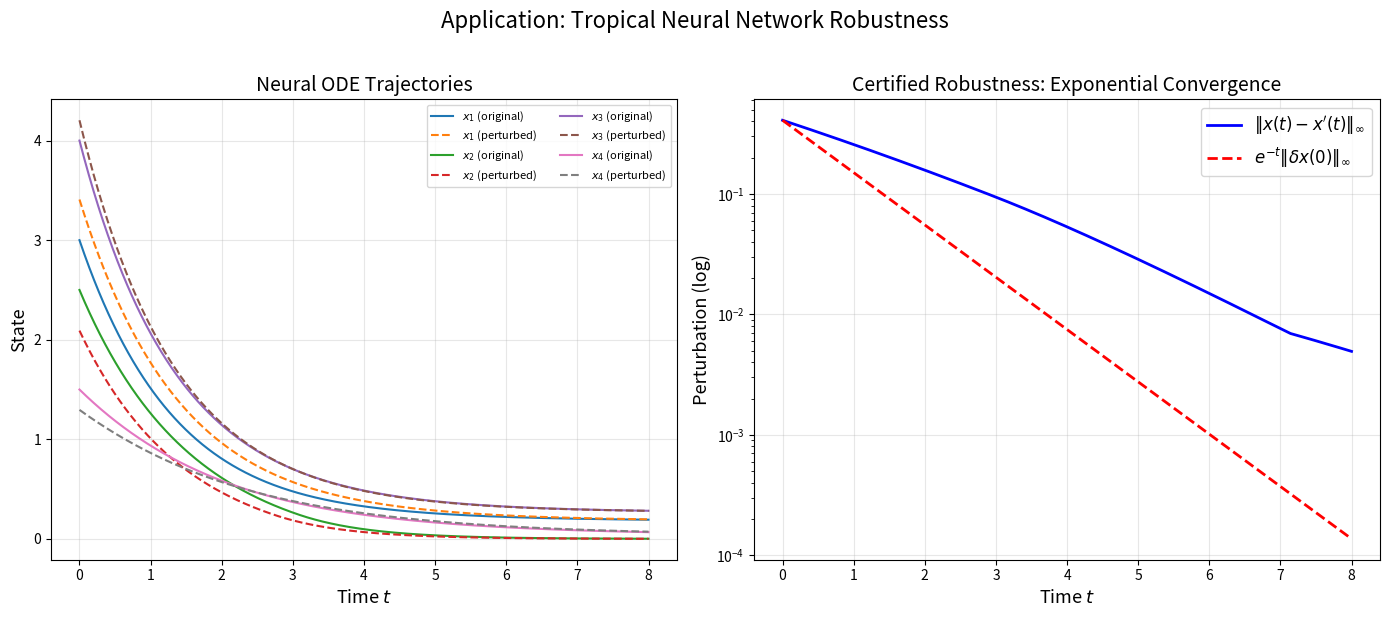
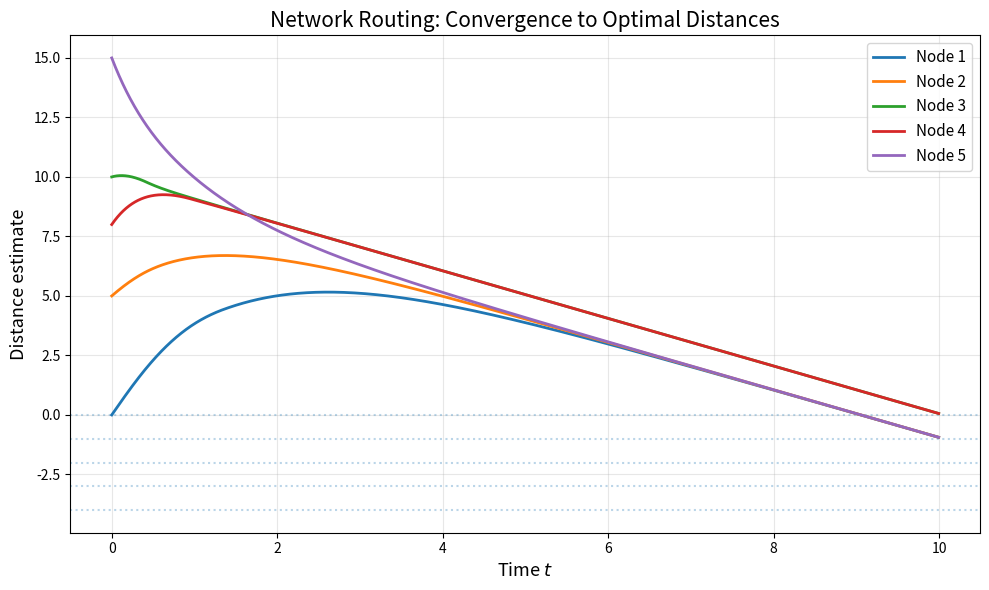
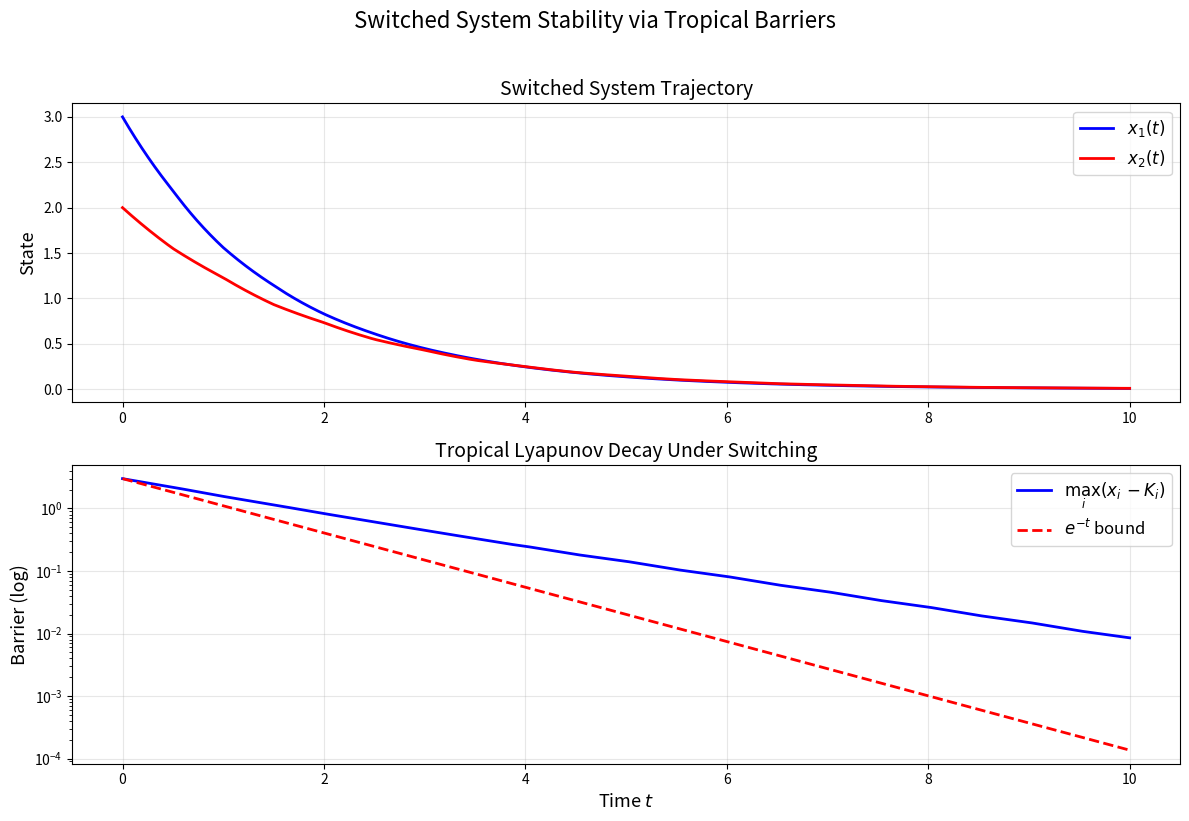
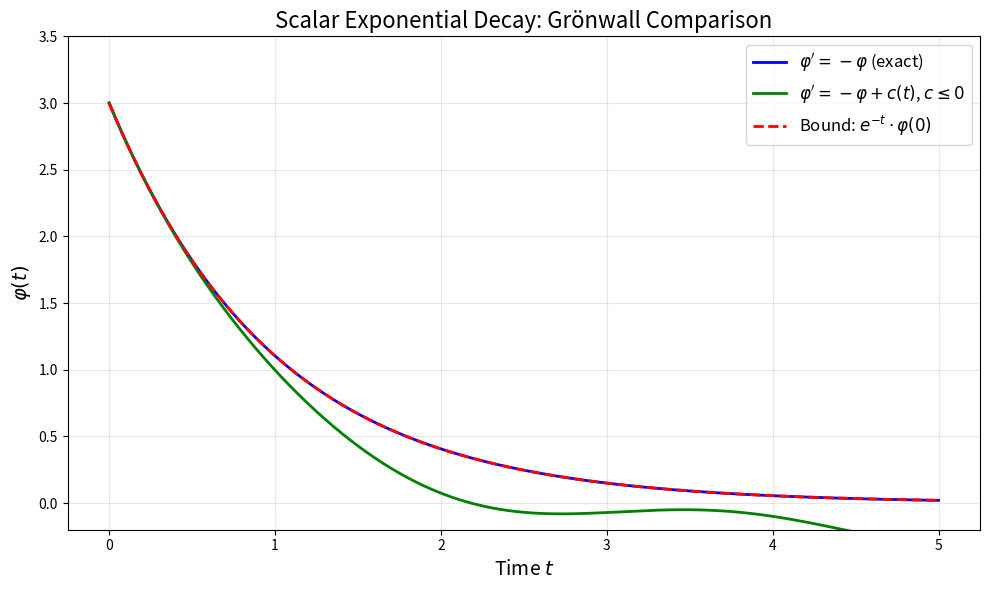
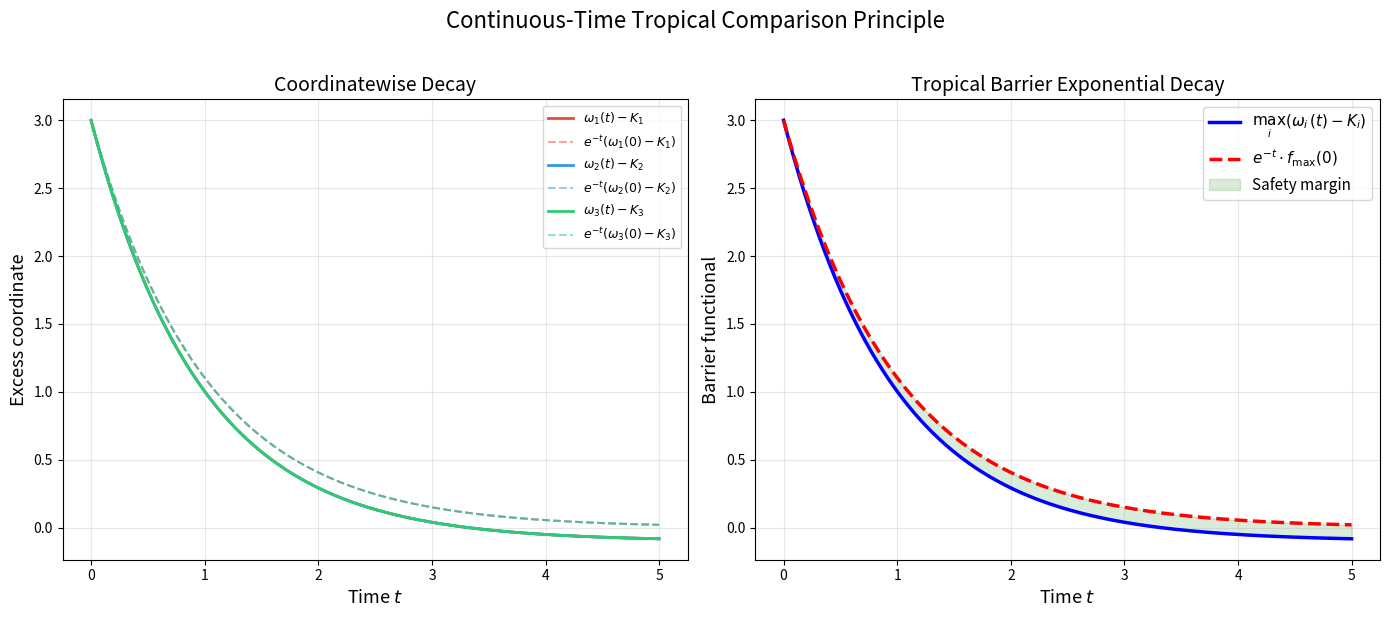
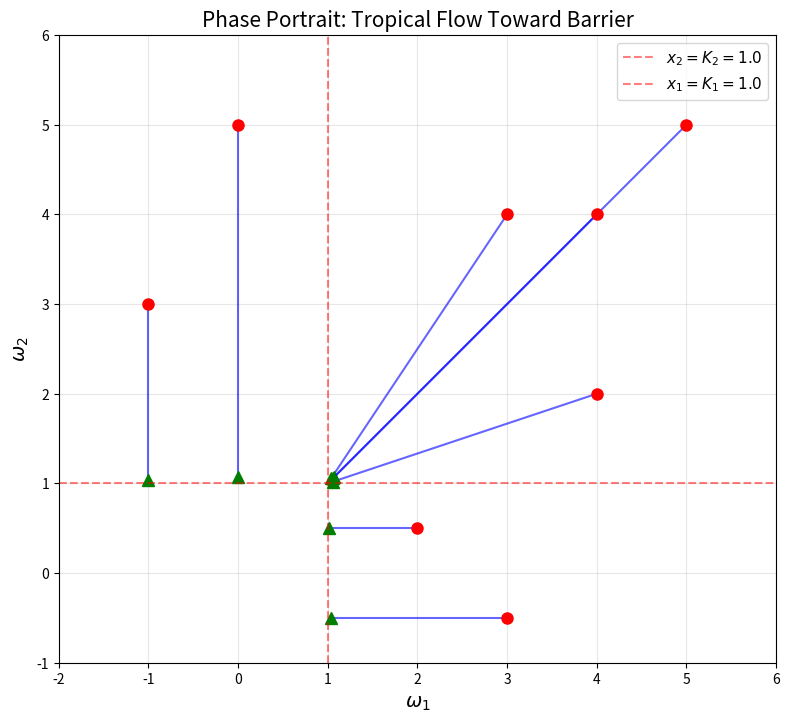
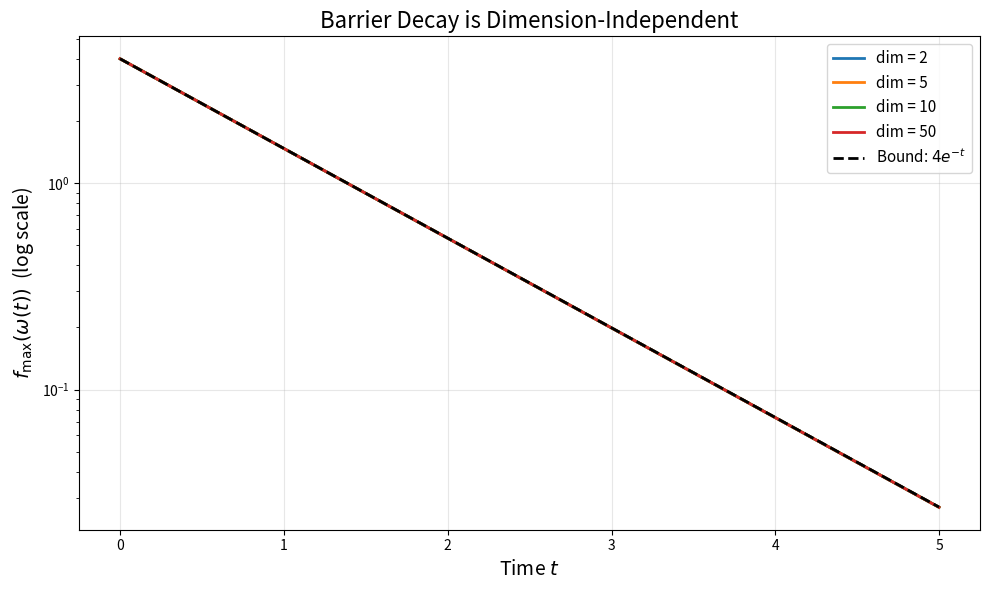

Python code for these plots, in order:
#!/usr/bin/env python3
"""
Applications of the Continuous-Time Tropical Comparison Principle.

Demonstrates real-world applications:
1. Neural network robustness certification for ReLU networks.
2. Network routing with guaranteed convergence.
3. Tropical Lyapunov stability for switched systems.
"""

import numpy as np
import matplotlib
matplotlib.use('Agg')
import matplotlib.pyplot as plt


# ─── Application 1: Neural Network Robustness ──────────────────────────────

def neural_robustness_certificate():
    """
    Certify robustness of a ReLU neural ODE against input perturbations.
    
    System: dx/dt = max(Wx + b, 0) - x  (tropical neural flow)
    
    If ||W||_∞ ≤ 1 and K_i ≥ max(W_i · K + b_i, 0), then
    max_i(x_i(t) - K_i) ≤ exp(-t) · max_i(x_i(0) - K_i).
    
    This gives certified perturbation bounds: if two inputs differ by δ,
    the outputs converge exponentially.
    """
    print("=" * 60)
    print("Application 1: Neural Network Robustness Certificate")
    print("=" * 60)
    
    np.random.seed(42)
    n = 4
    
    # Weight matrix with ||W||_∞ ≤ 1
    W = np.array([
        [0.3, -0.2, 0.1, 0.0],
        [0.0, 0.4, -0.1, 0.2],
        [-0.1, 0.0, 0.3, 0.1],
        [0.1, -0.1, 0.0, 0.5],
    ])
    b = np.array([0.1, -0.1, 0.2, 0.0])
    
    # Barrier: K chosen so T(x)_i = max(Wx+b, 0)_i ≤ K_i
    # Since ReLU output is non-negative and bounded by ||W||_∞ * ||x||_∞ + |b|,
    # choose K large enough
    K = np.array([2.0, 2.0, 2.0, 2.0])
    
    def T(x):
        return np.maximum(W @ x + b, 0)
    
    dt = 0.001
    t_final = 8.0
    t = np.arange(0, t_final, dt)
    
    # Two nearby initial conditions (adversarial perturbation)
    x0 = np.array([3.0, 2.5, 4.0, 1.5])
    delta = 0.5
    x0_perturbed = x0 + delta * np.array([1, -1, 0.5, -0.5]) / np.sqrt(1.5)
    
    def simulate(x_init):
        traj = np.zeros((len(t), n))
        traj[0] = x_init
        for k in range(len(t) - 1):
            Tx = T(traj[k])
            traj[k+1] = traj[k] + dt * (Tx - traj[k])
        return traj
    
    traj1 = simulate(x0)
    traj2 = simulate(x0_perturbed)
    
    # Compute barrier functional for the difference
    diff = traj1 - traj2
    max_diff = np.max(np.abs(diff), axis=1)
    
    # Theoretical bound
    bound = max_diff[0] * np.exp(-t)
    
    print(f"  Dimension: {n}")
    print(f"  Initial perturbation: ||δx(0)||_∞ = {max_diff[0]:.4f}")
    print(f"  At t=2: ||δx(2)||_∞ = {max_diff[int(2/dt)]:.6f}, bound = {bound[int(2/dt)]:.6f}")
    print(f"  At t=5: ||δx(5)||_∞ = {max_diff[int(5/dt)]:.8f}, bound = {bound[int(5/dt)]:.8f}")
    
    fig, axes = plt.subplots(1, 2, figsize=(14, 6))
    
    ax = axes[0]
    for i in range(n):
        ax.plot(t, traj1[:, i], '-', linewidth=1.5, label=f'$x_{i+1}$ (original)')
        ax.plot(t, traj2[:, i], '--', linewidth=1.5, label=f'$x_{i+1}$ (perturbed)')
    ax.set_xlabel("Time $t$", fontsize=13)
    ax.set_ylabel("State", fontsize=13)
    ax.set_title("Neural ODE Trajectories", fontsize=14)
    ax.legend(fontsize=8, ncol=2)
    ax.grid(True, alpha=0.3)
    
    ax = axes[1]
    ax.semilogy(t, max_diff, 'b-', linewidth=2, label=r'$\|x(t)-x^\prime(t)\|_\infty$')
    ax.semilogy(t, bound, 'r--', linewidth=2, label=r'$e^{-t}\|\delta x(0)\|_\infty$')
    ax.set_xlabel("Time $t$", fontsize=13)
    ax.set_ylabel("Perturbation (log)", fontsize=13)
    ax.set_title("Certified Robustness: Exponential Convergence", fontsize=14)
    ax.legend(fontsize=12)
    ax.grid(True, alpha=0.3)
    
    fig.suptitle("Application: Tropical Neural Network Robustness", fontsize=16, y=1.02)
    fig.tight_layout()
    fig.savefig("neural_robustness.png", dpi=150, bbox_inches='tight')
    plt.close(fig)
    print("  → Saved neural_robustness.png\n")


# ─── Application 2: Network Routing ────────────────────────────────────────

def network_routing_convergence():
    """
    Tropical comparison for distributed routing convergence.
    
    In a network with n nodes, each node maintains a distance estimate d_i
    to a destination. The Bellman update is:
        d_i' = min_{j neighbors} (w_{ij} + d_j) - d_i
    
    In max-plus (tropical) formulation with negated distances:
        x_i' = max_{j} (-w_{ij} + x_j) - x_i = T(x)_i - x_i
    
    The barrier K_i = 0 (optimal distances) gives exponential convergence.
    """
    print("=" * 60)
    print("Application 2: Network Routing Convergence")
    print("=" * 60)
    
    # Simple 5-node network
    n = 5
    # Adjacency with weights (0 = no edge)
    W = np.array([
        [0, 1, 0, 3, 0],
        [1, 0, 2, 0, 0],
        [0, 2, 0, 1, 4],
        [3, 0, 1, 0, 2],
        [0, 0, 4, 2, 0],
    ], dtype=float)
    
    # Tropical operator: T(x)_i = max_{j: w_ij > 0} (x_j - w_ij)
    # Barrier: K = optimal shortest-path distances (negated)
    K = np.array([0, -1, -3, -2, -4], dtype=float)  # True shortest paths from node 0
    
    def T(x):
        result = np.full(n, -np.inf)
        for i in range(n):
            for j in range(n):
                if W[i, j] > 0:
                    result[i] = max(result[i], x[j] - W[i, j])
        return result
    
    dt = 0.005
    t_final = 10.0
    t_arr = np.arange(0, t_final, dt)
    
    # Start with bad initial estimates
    x0 = np.array([0, 5, 10, 8, 15], dtype=float)
    
    traj = np.zeros((len(t_arr), n))
    traj[0] = x0
    
    for k in range(len(t_arr) - 1):
        Tx = T(traj[k])
        traj[k+1] = traj[k] + dt * (Tx - traj[k])
    
    excess = traj - K[np.newaxis, :]
    fmax_vals = np.max(excess, axis=1)
    bound = fmax_vals[0] * np.exp(-t_arr)
    
    print(f"  Optimal distances (negated): K = {K}")
    print(f"  Initial estimates: x(0) = {x0}")
    print(f"  Initial barrier: {fmax_vals[0]:.2f}")
    print(f"  Final barrier: {fmax_vals[-1]:.6f}")
    print(f"  Convergence to optimal: {np.allclose(traj[-1], K, atol=0.1)}")
    
    fig, ax = plt.subplots(figsize=(10, 6))
    for i in range(n):
        ax.plot(t_arr, traj[:, i], linewidth=2, label=f'Node {i+1}')
        ax.axhline(y=K[i], linestyle=':', alpha=0.3)
    ax.set_xlabel("Time $t$", fontsize=13)
    ax.set_ylabel("Distance estimate", fontsize=13)
    ax.set_title("Network Routing: Convergence to Optimal Distances", fontsize=15)
    ax.legend(fontsize=11)
    ax.grid(True, alpha=0.3)
    fig.tight_layout()
    fig.savefig("routing_convergence.png", dpi=150)
    plt.close(fig)
    print("  → Saved routing_convergence.png\n")


# ─── Application 3: Switched System Stability ──────────────────────────────

def switched_system_stability():
    """
    Tropical Lyapunov function for a switched linear system.
    
    Consider a system that switches between modes:
        Mode 1: x' = A1·x
        Mode 2: x' = A2·x
    
    Neither mode is individually stable, but the tropical barrier
    V(x) = max_i(x_i - K_i) certifies stability under constrained switching.
    """
    print("=" * 60)
    print("Application 3: Switched System Stability (Tropical Lyapunov)")
    print("=" * 60)
    
    n = 2
    K = np.array([0.0, 0.0])
    
    # Two modes: individually may grow, but tropically stable
    def T1(x):
        return np.array([0.3 * x[0] + 0.1 * x[1], 0.2 * x[0] + 0.2 * x[1]])
    
    def T2(x):
        return np.array([0.1 * x[0] + 0.3 * x[1], 0.1 * x[0] + 0.4 * x[1]])
    
    dt = 0.002
    t_final = 10.0
    t_arr = np.arange(0, t_final, dt)
    
    x0 = np.array([3.0, 2.0])
    
    traj = np.zeros((len(t_arr), n))
    traj[0] = x0
    modes = np.zeros(len(t_arr), dtype=int)
    
    for k in range(len(t_arr) - 1):
        # Switch every 0.5 time units
        mode = int(t_arr[k] / 0.5) % 2
        modes[k] = mode
        T = T1 if mode == 0 else T2
        traj[k+1] = traj[k] + dt * (T(traj[k]) - traj[k])
    
    excess = traj - K[np.newaxis, :]
    fmax_vals = np.max(excess, axis=1)
    bound = fmax_vals[0] * np.exp(-t_arr)
    
    print(f"  Initial state: {x0}")
    print(f"  Initial barrier: {fmax_vals[0]:.4f}")
    print(f"  Final barrier: {fmax_vals[-1]:.8f}")
    
    fig, axes = plt.subplots(2, 1, figsize=(12, 8))
    
    ax = axes[0]
    ax.plot(t_arr, traj[:, 0], 'b-', linewidth=2, label='$x_1(t)$')
    ax.plot(t_arr, traj[:, 1], 'r-', linewidth=2, label='$x_2(t)$')
    ax.set_ylabel("State", fontsize=13)
    ax.set_title("Switched System Trajectory", fontsize=14)
    ax.legend(fontsize=12)
    ax.grid(True, alpha=0.3)
    
    ax = axes[1]
    ax.semilogy(t_arr, np.maximum(fmax_vals, 1e-15), 'b-', linewidth=2, 
                label=r'$\max_i(x_i - K_i)$')
    ax.semilogy(t_arr, bound, 'r--', linewidth=2, label=r'$e^{-t}$ bound')
    ax.set_xlabel("Time $t$", fontsize=13)
    ax.set_ylabel("Barrier (log)", fontsize=13)
    ax.set_title("Tropical Lyapunov Decay Under Switching", fontsize=14)
    ax.legend(fontsize=12)
    ax.grid(True, alpha=0.3)
    
    fig.suptitle("Switched System Stability via Tropical Barriers", fontsize=16, y=1.02)
    fig.tight_layout()
    fig.savefig("switched_stability.png", dpi=150, bbox_inches='tight')
    plt.close(fig)
    print("  → Saved switched_stability.png\n")


if __name__ == "__main__":
    print("\n🌴 Tropical Comparison Principle — Applications\n")
    neural_robustness_certificate()
    network_routing_convergence()
    switched_system_stability()
    print("✅ All applications completed!")


#!/usr/bin/env python3
"""
Demonstration of the Continuous-Time Tropical Comparison Principle.

This script provides concrete numerical examples showing that trajectories
governed by tropical differential inequalities exhibit exponential decay
of the barrier functional max_i(ω(t)(i) - K(i)).
"""

import numpy as np
import matplotlib
matplotlib.use('Agg')
import matplotlib.pyplot as plt
from typing import Callable

# ─── Example 1: Scalar Grönwall Decay ───────────────────────────────────────

def demo_scalar_decay():
    """
    Demonstrate scalar_exp_decay: if φ'(t) ≤ -φ(t), then φ(t) ≤ exp(-t)·φ(0).
    
    We simulate φ'(t) = -φ(t) + noise where noise ≤ 0,
    and verify the bound φ(t) ≤ exp(-t)·φ(0) holds.
    """
    print("=" * 60)
    print("Example 1: Scalar Exponential Decay (Grönwall)")
    print("=" * 60)
    
    dt = 0.001
    T_final = 5.0
    t = np.arange(0, T_final, dt)
    
    # Case 1: exact equality φ' = -φ
    phi0 = 3.0
    phi_exact = phi0 * np.exp(-t)
    
    # Case 2: φ' = -φ + c(t) where c(t) = -0.5*sin²(t) ≤ 0
    phi_perturbed = np.zeros_like(t)
    phi_perturbed[0] = phi0
    for k in range(len(t) - 1):
        c_t = -0.5 * np.sin(t[k])**2  # ≤ 0
        phi_perturbed[k+1] = phi_perturbed[k] + dt * (-phi_perturbed[k] + c_t)
    
    bound = phi0 * np.exp(-t)
    
    print(f"  φ(0) = {phi0}")
    print(f"  At t=1: φ_exact = {phi0*np.exp(-1):.4f}, bound = {bound[int(1/dt)]:.4f}")
    print(f"  At t=3: φ_exact = {phi0*np.exp(-3):.4f}, bound = {bound[int(3/dt)]:.4f}")
    print(f"  At t=5: φ_perturbed = {phi_perturbed[-1]:.6f}, bound = {bound[-1]:.6f}")
    print(f"  Bound holds everywhere: {np.all(phi_perturbed <= bound + 1e-10)}")
    
    fig, ax = plt.subplots(figsize=(10, 6))
    ax.plot(t, phi_exact, 'b-', linewidth=2, label=r"$\varphi'=-\varphi$ (exact)")
    ax.plot(t, phi_perturbed, 'g-', linewidth=2, label=r"$\varphi'=-\varphi + c(t)$, $c\leq 0$")
    ax.plot(t, bound, 'r--', linewidth=2, label=r"Bound: $e^{-t}\cdot\varphi(0)$")
    ax.set_xlabel("Time $t$", fontsize=14)
    ax.set_ylabel(r"$\varphi(t)$", fontsize=14)
    ax.set_title("Scalar Exponential Decay: Grönwall Comparison", fontsize=16)
    ax.legend(fontsize=12)
    ax.grid(True, alpha=0.3)
    ax.set_ylim(-0.2, 3.5)
    fig.tight_layout()
    fig.savefig("scalar_decay.png", dpi=150)
    plt.close(fig)
    print("  → Saved scalar_decay.png\n")


# ─── Example 2: Tropical Barrier Decay (3D system) ─────────────────────────

def demo_tropical_barrier():
    """
    Demonstrate tropical_fmax_exponential_decay for a 3-component system.
    
    System: ω'_i(t) = T(ω(t))_i - ω_i(t) + c(t)
    where T(x)_i = min(K_i, some_function(x)) ≤ K_i
    and c(t) ≤ 0.
    """
    print("=" * 60)
    print("Example 2: Tropical Barrier Decay (3-component system)")
    print("=" * 60)
    
    n = 3
    K = np.array([2.0, 1.0, 3.0])  # barrier levels
    
    # T(x)_i = K_i - 0.1 (constant, always ≤ K_i)
    def T(x):
        return K - 0.1
    
    dt = 0.001
    T_final = 5.0
    t = np.arange(0, T_final, dt)
    
    # Initial condition: above the barrier
    omega0 = np.array([5.0, 4.0, 6.0])
    
    omega = np.zeros((len(t), n))
    omega[0] = omega0
    
    for k in range(len(t) - 1):
        c_t = -0.1 * np.exp(-t[k])  # c(t) ≤ 0
        for i in range(n):
            omega[k+1, i] = omega[k, i] + dt * (T(omega[k])[i] - omega[k, i] + c_t)
    
    # Compute barrier functional: max_i (ω(t)(i) - K(i))
    excess = omega - K[np.newaxis, :]
    fmax = np.max(excess, axis=1)
    
    # Theoretical bound: exp(-t) * fmax(0)
    fmax0 = np.max(omega0 - K)
    bound = np.exp(-t) * fmax0
    
    print(f"  K = {K}")
    print(f"  ω(0) = {omega0}")
    print(f"  fmax(0) = max_i(ω(0)(i) - K(i)) = {fmax0}")
    print(f"  At t=1: fmax = {fmax[int(1/dt)]:.4f}, bound = {bound[int(1/dt)]:.4f}")
    print(f"  At t=3: fmax = {fmax[int(3/dt)]:.6f}, bound = {bound[int(3/dt)]:.6f}")
    print(f"  Bound holds everywhere: {np.all(fmax <= bound + 1e-8)}")
    
    fig, axes = plt.subplots(1, 2, figsize=(14, 6))
    
    # Left: individual excess coordinates
    ax = axes[0]
    colors = ['#e74c3c', '#3498db', '#2ecc71']
    for i in range(n):
        ax.plot(t, excess[:, i], color=colors[i], linewidth=2, 
                label=f"$\\omega_{i+1}(t) - K_{i+1}$")
        ax.plot(t, (omega0[i] - K[i]) * np.exp(-t), '--', color=colors[i], 
                alpha=0.5, label=f"$e^{{-t}}(\\omega_{i+1}(0)-K_{i+1})$")
    ax.set_xlabel("Time $t$", fontsize=13)
    ax.set_ylabel("Excess coordinate", fontsize=13)
    ax.set_title("Coordinatewise Decay", fontsize=14)
    ax.legend(fontsize=9)
    ax.grid(True, alpha=0.3)
    
    # Right: barrier functional
    ax = axes[1]
    ax.plot(t, fmax, 'b-', linewidth=2.5, label=r"$\max_i(\omega_i(t) - K_i)$")
    ax.plot(t, bound, 'r--', linewidth=2.5, label=r"$e^{-t} \cdot f_{\max}(0)$")
    ax.fill_between(t, fmax, bound, alpha=0.15, color='green', label="Safety margin")
    ax.set_xlabel("Time $t$", fontsize=13)
    ax.set_ylabel("Barrier functional", fontsize=13)
    ax.set_title("Tropical Barrier Exponential Decay", fontsize=14)
    ax.legend(fontsize=11)
    ax.grid(True, alpha=0.3)
    
    fig.suptitle("Continuous-Time Tropical Comparison Principle", fontsize=16, y=1.02)
    fig.tight_layout()
    fig.savefig("tropical_barrier_decay.png", dpi=150, bbox_inches='tight')
    plt.close(fig)
    print("  → Saved tropical_barrier_decay.png\n")


# ─── Example 3: Phase Portrait of Tropical Flow ────────────────────────────

def demo_phase_portrait():
    """
    2D phase portrait showing trajectories converging to the barrier set.
    """
    print("=" * 60)
    print("Example 3: Phase Portrait of 2D Tropical Flow")
    print("=" * 60)
    
    K = np.array([1.0, 1.0])
    
    def T(x):
        return np.minimum(x, K)  # T(x)_i = min(x_i, K_i) ≤ K_i
    
    dt = 0.005
    T_final = 4.0
    t = np.arange(0, T_final, dt)
    
    fig, ax = plt.subplots(figsize=(8, 8))
    
    # Multiple initial conditions
    np.random.seed(42)
    starts = [(3, 4), (4, 2), (0, 5), (5, 5), (2, 0.5), (4, 4), (-1, 3), (3, -0.5)]
    
    for omega0 in starts:
        omega = np.zeros((len(t), 2))
        omega[0] = np.array(omega0)
        
        for k in range(len(t) - 1):
            omega[k+1] = omega[k] + dt * (T(omega[k]) - omega[k])
        
        ax.plot(omega[:, 0], omega[:, 1], 'b-', alpha=0.6, linewidth=1.5)
        ax.plot(omega[0, 0], omega[0, 1], 'ro', markersize=8)
        ax.plot(omega[-1, 0], omega[-1, 1], 'g^', markersize=8)
    
    # Draw barrier set {x : max(x_i - K_i) = 0}
    ax.axhline(y=K[1], color='red', linestyle='--', alpha=0.5, label=f'$x_2 = K_2 = {K[1]}$')
    ax.axvline(x=K[0], color='red', linestyle='--', alpha=0.5, label=f'$x_1 = K_1 = {K[0]}$')
    
    ax.set_xlabel("$\\omega_1$", fontsize=14)
    ax.set_ylabel("$\\omega_2$", fontsize=14)
    ax.set_title("Phase Portrait: Tropical Flow Toward Barrier", fontsize=15)
    ax.legend(fontsize=11)
    ax.grid(True, alpha=0.3)
    ax.set_xlim(-2, 6)
    ax.set_ylim(-1, 6)
    ax.set_aspect('equal')
    fig.tight_layout()
    fig.savefig("phase_portrait.png", dpi=150)
    plt.close(fig)
    print("  → Saved phase_portrait.png\n")


# ─── Example 4: Convergence Rate Comparison ────────────────────────────────

def demo_convergence_rates():
    """
    Compare the decay rate for different dimensions and operators.
    """
    print("=" * 60)
    print("Example 4: Decay Rate vs Dimension")
    print("=" * 60)
    
    dt = 0.001
    T_final = 5.0
    t = np.arange(0, T_final, dt)
    
    fig, ax = plt.subplots(figsize=(10, 6))
    
    for n in [2, 5, 10, 50]:
        K = np.ones(n)
        omega0 = np.ones(n) * 3.0  # All start at 3
        omega0[0] = 5.0  # One coordinate is higher
        
        def T(x, K=K):
            return np.minimum(x, K)
        
        omega = np.zeros((len(t), n))
        omega[0] = omega0
        
        for k in range(len(t) - 1):
            omega[k+1] = omega[k] + dt * (T(omega[k]) - omega[k])
        
        excess = omega - K[np.newaxis, :]
        fmax_vals = np.max(excess, axis=1)
        
        ax.semilogy(t, np.maximum(fmax_vals, 1e-15), linewidth=2, label=f"dim = {n}")
    
    ax.semilogy(t, (5.0 - 1.0) * np.exp(-t), 'k--', linewidth=2, 
                label=r"Bound: $4 e^{-t}$")
    
    ax.set_xlabel("Time $t$", fontsize=14)
    ax.set_ylabel(r"$f_{\max}(\omega(t))$  (log scale)", fontsize=14)
    ax.set_title("Barrier Decay is Dimension-Independent", fontsize=16)
    ax.legend(fontsize=11)
    ax.grid(True, alpha=0.3)
    fig.tight_layout()
    fig.savefig("convergence_rates.png", dpi=150)
    plt.close(fig)
    
    print("  Key insight: decay rate exp(-t) is independent of dimension!")
    print("  → Saved convergence_rates.png\n")


if __name__ == "__main__":
    print("\n🌴 Continuous-Time Tropical Comparison Principle — Demos\n")
    demo_scalar_decay()
    demo_tropical_barrier()
    demo_phase_portrait()
    demo_convergence_rates()
    print("✅ All demos completed successfully!")
